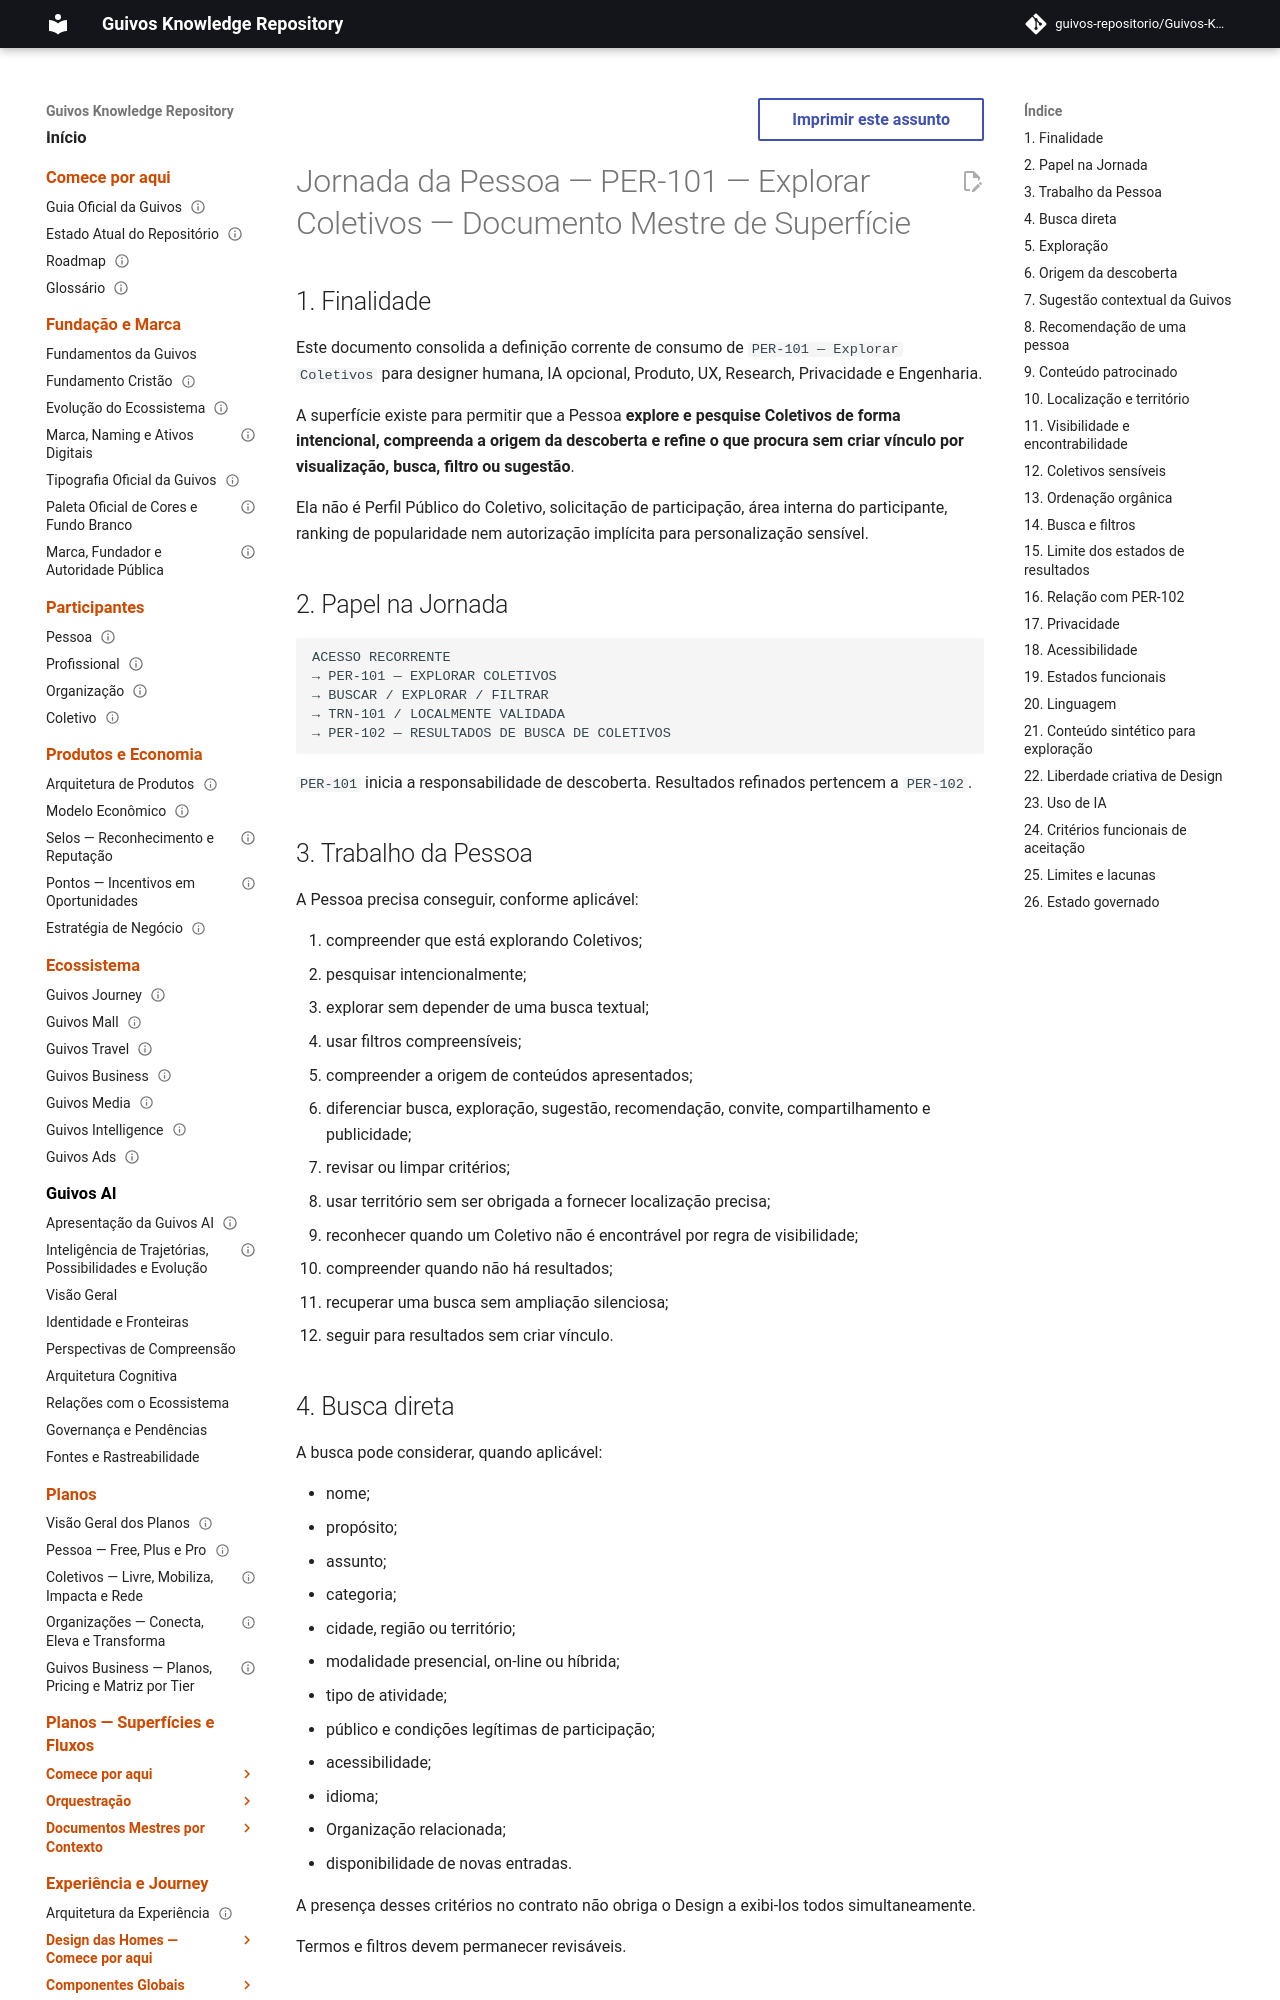

repository: guivos-repositorio/Guivos-Knowledge-Repository · page: experience-architecture/person-journey/per-101-explore-collectives-master/index.html · generator: mkdocs

---
id: GKR-UX-PER101-MASTER-001
title: Jornada da Pessoa — PER-101 — Explorar Coletivos — Documento Mestre de Superfície
status: active
version: 0.1.1
maturity: current_surface_design_definition
depends_on:
  - UXA-056
  - GKR-JOURNEY-SURFACE-DETAIL-PERSON-001
  - GKR-JOURNEY-TRANSITION-REGISTRY-001
tags:
  - person-journey
  - per-101
  - collectives
  - discovery
  - search
  - surface-master
---

# Jornada da Pessoa — PER-101 — Explorar Coletivos — Documento Mestre de Superfície

## 1. Finalidade

Este documento consolida a definição corrente de consumo de `PER-101 — Explorar Coletivos` para designer humana, IA opcional, Produto, UX, Research, Privacidade e Engenharia.

A superfície existe para permitir que a Pessoa **explore e pesquise Coletivos de forma intencional, compreenda a origem da descoberta e refine o que procura sem criar vínculo por visualização, busca, filtro ou sugestão**.

Ela não é Perfil Público do Coletivo, solicitação de participação, área interna do participante, ranking de popularidade nem autorização implícita para personalização sensível.

## 2. Papel na Jornada

```text
ACESSO RECORRENTE
→ PER-101 — EXPLORAR COLETIVOS
→ BUSCAR / EXPLORAR / FILTRAR
→ TRN-101 / LOCALMENTE VALIDADA
→ PER-102 — RESULTADOS DE BUSCA DE COLETIVOS
```

`PER-101` inicia a responsabilidade de descoberta. Resultados refinados pertencem a `PER-102`.

## 3. Trabalho da Pessoa

A Pessoa precisa conseguir, conforme aplicável:

1. compreender que está explorando Coletivos;
2. pesquisar intencionalmente;
3. explorar sem depender de uma busca textual;
4. usar filtros compreensíveis;
5. compreender a origem de conteúdos apresentados;
6. diferenciar busca, exploração, sugestão, recomendação, convite, compartilhamento e publicidade;
7. revisar ou limpar critérios;
8. usar território sem ser obrigada a fornecer localização precisa;
9. reconhecer quando um Coletivo não é encontrável por regra de visibilidade;
10. compreender quando não há resultados;
11. recuperar uma busca sem ampliação silenciosa;
12. seguir para resultados sem criar vínculo.
